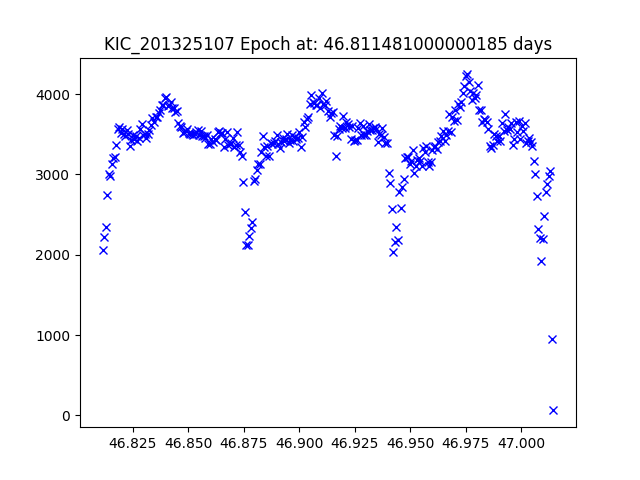

The file beside this chart, header and first rows:
JDtimes, observed fluxes, observed uncertainties
46.81, 2058, 16.81
46.81, 2227, 16.72
46.81, 2341, 16.67
46.81, 2737, 16.5
46.81, 3005, 16.39
46.81, 2979, 16.4
46.82, 3134, 16.35
46.82, 3198, 16.33
46.82, 3222, 16.32
46.82, 3364, 16.27
46.82, 3568, 16.21
46.82, 3589, 16.2
46.82, 3516, 16.22
46.82, 3559, 16.21
46.82, 3501, 16.23
46.82, 3474, 16.24
46.82, 3553, 16.21
46.82, 3507, 16.23
46.82, 3352, 16.28
46.82, 3433, 16.25
46.83, 3486, 16.23
46.83, 3441, 16.25
46.83, 3481, 16.23
46.83, 3414, 16.26
46.83, 3452, 16.24
46.83, 3560, 16.21
46.83, 3622, 16.19
46.83, 3485, 16.23
46.83, 3504, 16.23
46.83, 3456, 16.24
46.83, 3502, 16.23
46.83, 3547, 16.21
46.83, 3620, 16.19
46.83, 3707, 16.17
46.83, 3655, 16.18
46.84, 3715, 16.16
46.84, 3709, 16.17
46.84, 3759, 16.15
46.84, 3801, 16.14
46.84, 3869, 16.12
46.84, 3863, 16.12
46.84, 3952, 16.1
46.84, 3964, 16.09
46.84, 3850, 16.13
46.84, 3861, 16.12
46.84, 3907, 16.11
46.84, 3830, 16.13
46.84, 3821, 16.13
46.84, 3777, 16.15
46.84, 3794, 16.14
46.85, 3639, 16.19
46.85, 3606, 16.2
46.85, 3586, 16.2
46.85, 3514, 16.22
46.85, 3523, 16.22
46.85, 3535, 16.22
46.85, 3568, 16.21
46.85, 3510, 16.23
46.85, 3506, 16.23
46.85, 3497, 16.23
... 239 more rows
